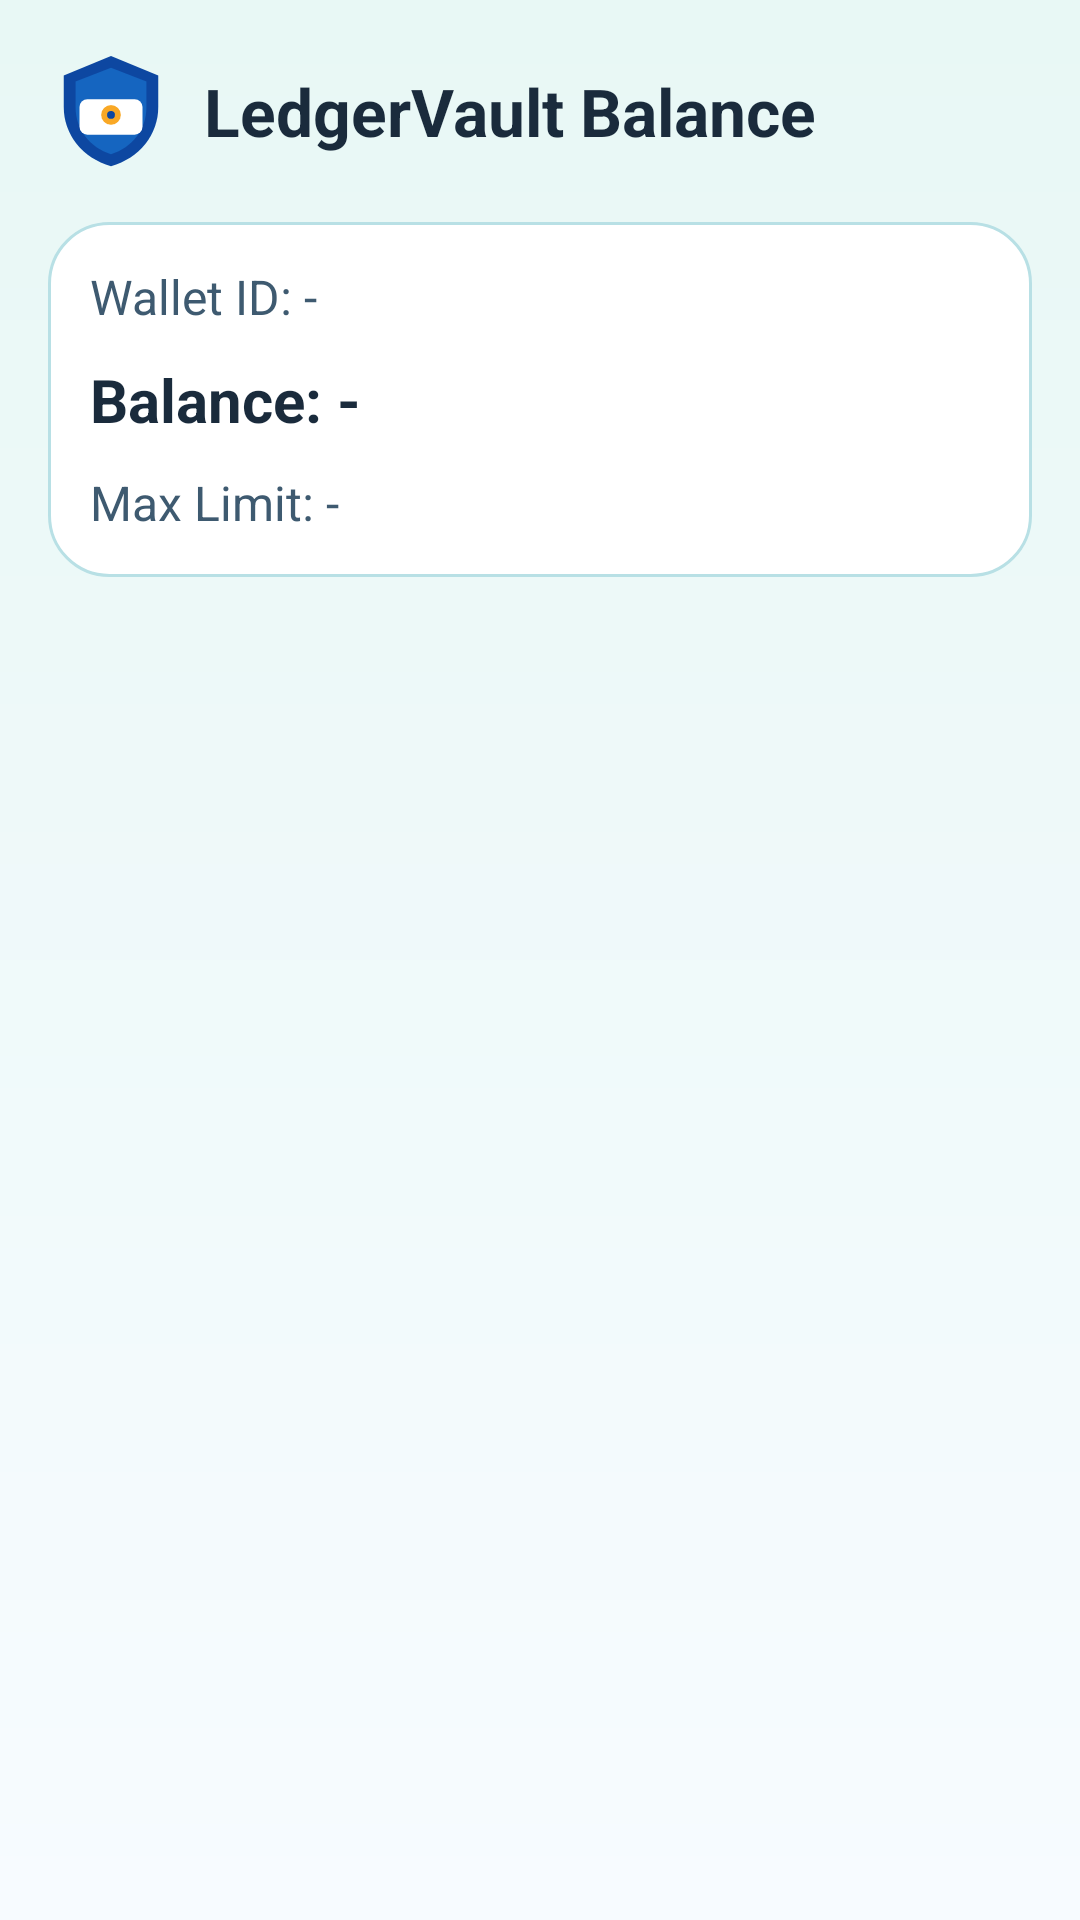

Write the Android layout XML for this screen, with the resource values it uses.
<!-- AndroidManifest.xml: application theme Theme.TimeBoundWallet -->
<!-- res/layout/activity_balance.xml -->
<?xml version="1.0" encoding="utf-8"?>
<LinearLayout xmlns:android="http://schemas.android.com/apk/res/android"
    android:layout_width="match_parent"
    android:layout_height="match_parent"
    android:background="@drawable/bg_screen"
    android:orientation="vertical"
    android:padding="16dp">

    <LinearLayout
        android:layout_width="match_parent"
        android:layout_height="wrap_content"
        android:gravity="center_vertical"
        android:orientation="horizontal">

        <ImageView
            android:layout_width="42dp"
            android:layout_height="42dp"
            android:contentDescription="@string/app_name"
            android:src="@drawable/ic_ledgervault_logo" />

        <TextView
            android:layout_width="wrap_content"
            android:layout_height="wrap_content"
            android:layout_marginStart="10dp"
            android:text="LedgerVault Balance"
            android:textColor="@color/text_primary"
            android:textSize="22sp"
            android:textStyle="bold" />
    </LinearLayout>

    <LinearLayout
        android:layout_width="match_parent"
        android:layout_height="wrap_content"
        android:layout_marginTop="16dp"
        android:background="@drawable/bg_card"
        android:orientation="vertical">

        <TextView
            android:id="@+id/tvBalanceWalletId"
            android:layout_width="wrap_content"
            android:layout_height="wrap_content"
            android:text="Wallet ID: -"
            android:textColor="@color/text_secondary"
            android:textSize="16sp" />

        <TextView
            android:id="@+id/tvBalanceAmount"
            android:layout_width="wrap_content"
            android:layout_height="wrap_content"
            android:layout_marginTop="10dp"
            android:text="Balance: -"
            android:textColor="@color/text_primary"
            android:textSize="20sp"
            android:textStyle="bold" />

        <TextView
            android:id="@+id/tvBalanceMaxLimit"
            android:layout_width="wrap_content"
            android:layout_height="wrap_content"
            android:layout_marginTop="10dp"
            android:text="Max Limit: -"
            android:textColor="@color/text_secondary"
            android:textSize="16sp" />
    </LinearLayout>

    <ProgressBar
        android:id="@+id/progressBarBalance"
        android:layout_width="wrap_content"
        android:layout_height="wrap_content"
        android:layout_gravity="center_horizontal"
        android:layout_marginTop="14dp"
        android:visibility="gone" />
</LinearLayout>
<!-- resources referenced by this layout -->
<resources>
  <color name="text_primary">#1A2B3C</color>
  <color name="text_secondary">#3E5A70</color>
  <!-- drawable bg_card (drawable) -->
  <?xml version="1.0" encoding="utf-8"?>
  <shape xmlns:android="http://schemas.android.com/apk/res/android">
      <solid android:color="@color/card_bg" />
      <corners android:radius="20dp" />
      <stroke
          android:width="1dp"
          android:color="@color/card_stroke" />
      <padding
          android:left="14dp"
          android:top="14dp"
          android:right="14dp"
          android:bottom="14dp" />
  </shape>
  <!-- drawable bg_screen (drawable) -->
  <?xml version="1.0" encoding="utf-8"?>
  <shape xmlns:android="http://schemas.android.com/apk/res/android">
      <gradient
          android:angle="270"
          android:startColor="@color/screen_bg_start"
          android:endColor="@color/screen_bg_end" />
  </shape>
  <!-- drawable ic_ledgervault_logo (drawable) -->
  <vector xmlns:android="http://schemas.android.com/apk/res/android"
      android:width="64dp"
      android:height="64dp"
      android:viewportWidth="64"
      android:viewportHeight="64">
  
      <path
          android:fillColor="#0D47A1"
          android:pathData="M32,4 L56,14 V30 C56,44 46.5,56 32,60 C17.5,56 8,44 8,30 V14 Z" />
  
      <path
          android:fillColor="#1565C0"
          android:pathData="M32,10 L50,17 V30 C50,41.5 42.8,50.5 32,54 C21.2,50.5 14,41.5 14,30 V17 Z" />
  
      <path
          android:fillColor="#FFFFFF"
          android:pathData="M20,26 H44 A4,4 0 0 1 48,30 V40 A4,4 0 0 1 44,44 H20 A4,4 0 0 1 16,40 V30 A4,4 0 0 1 20,26 Z" />
  
      <path
          android:fillColor="#F9A825"
          android:pathData="M32,29 A5,5 0 1 0 32,39 A5,5 0 1 0 32,29 Z" />
  
      <path
          android:fillColor="#0D47A1"
          android:pathData="M32,32 A2,2 0 1 0 32,36 A2,2 0 1 0 32,32 Z" />
  
  </vector>
  <string name="app_name">LedgerVault</string>
  <style name="Theme.TimeBoundWallet" parent="Theme.MaterialComponents.DayNight.NoActionBar">
          <item name="colorPrimary">@color/primary</item>
          <item name="colorPrimaryVariant">@color/primary_dark</item>
          <item name="colorOnPrimary">@color/white</item>
          <item name="colorSecondary">@color/accent</item>
          <item name="colorOnSecondary">@color/black</item>
          <item name="android:statusBarColor" tools:targetApi="l">@color/primary_dark</item>
      </style>
  <color name="card_bg">#FFFFFF</color>
  <color name="card_stroke">#B8E0E5</color>
  <color name="screen_bg_start">#E8F8F5</color>
  <color name="screen_bg_end">#F7FBFF</color>
  <color name="primary">#0C6D7A</color>
  <color name="primary_dark">#084F58</color>
  <color name="white">#FFFFFF</color>
  <color name="accent">#FFB74D</color>
  <color name="black">#000000</color>
</resources>
